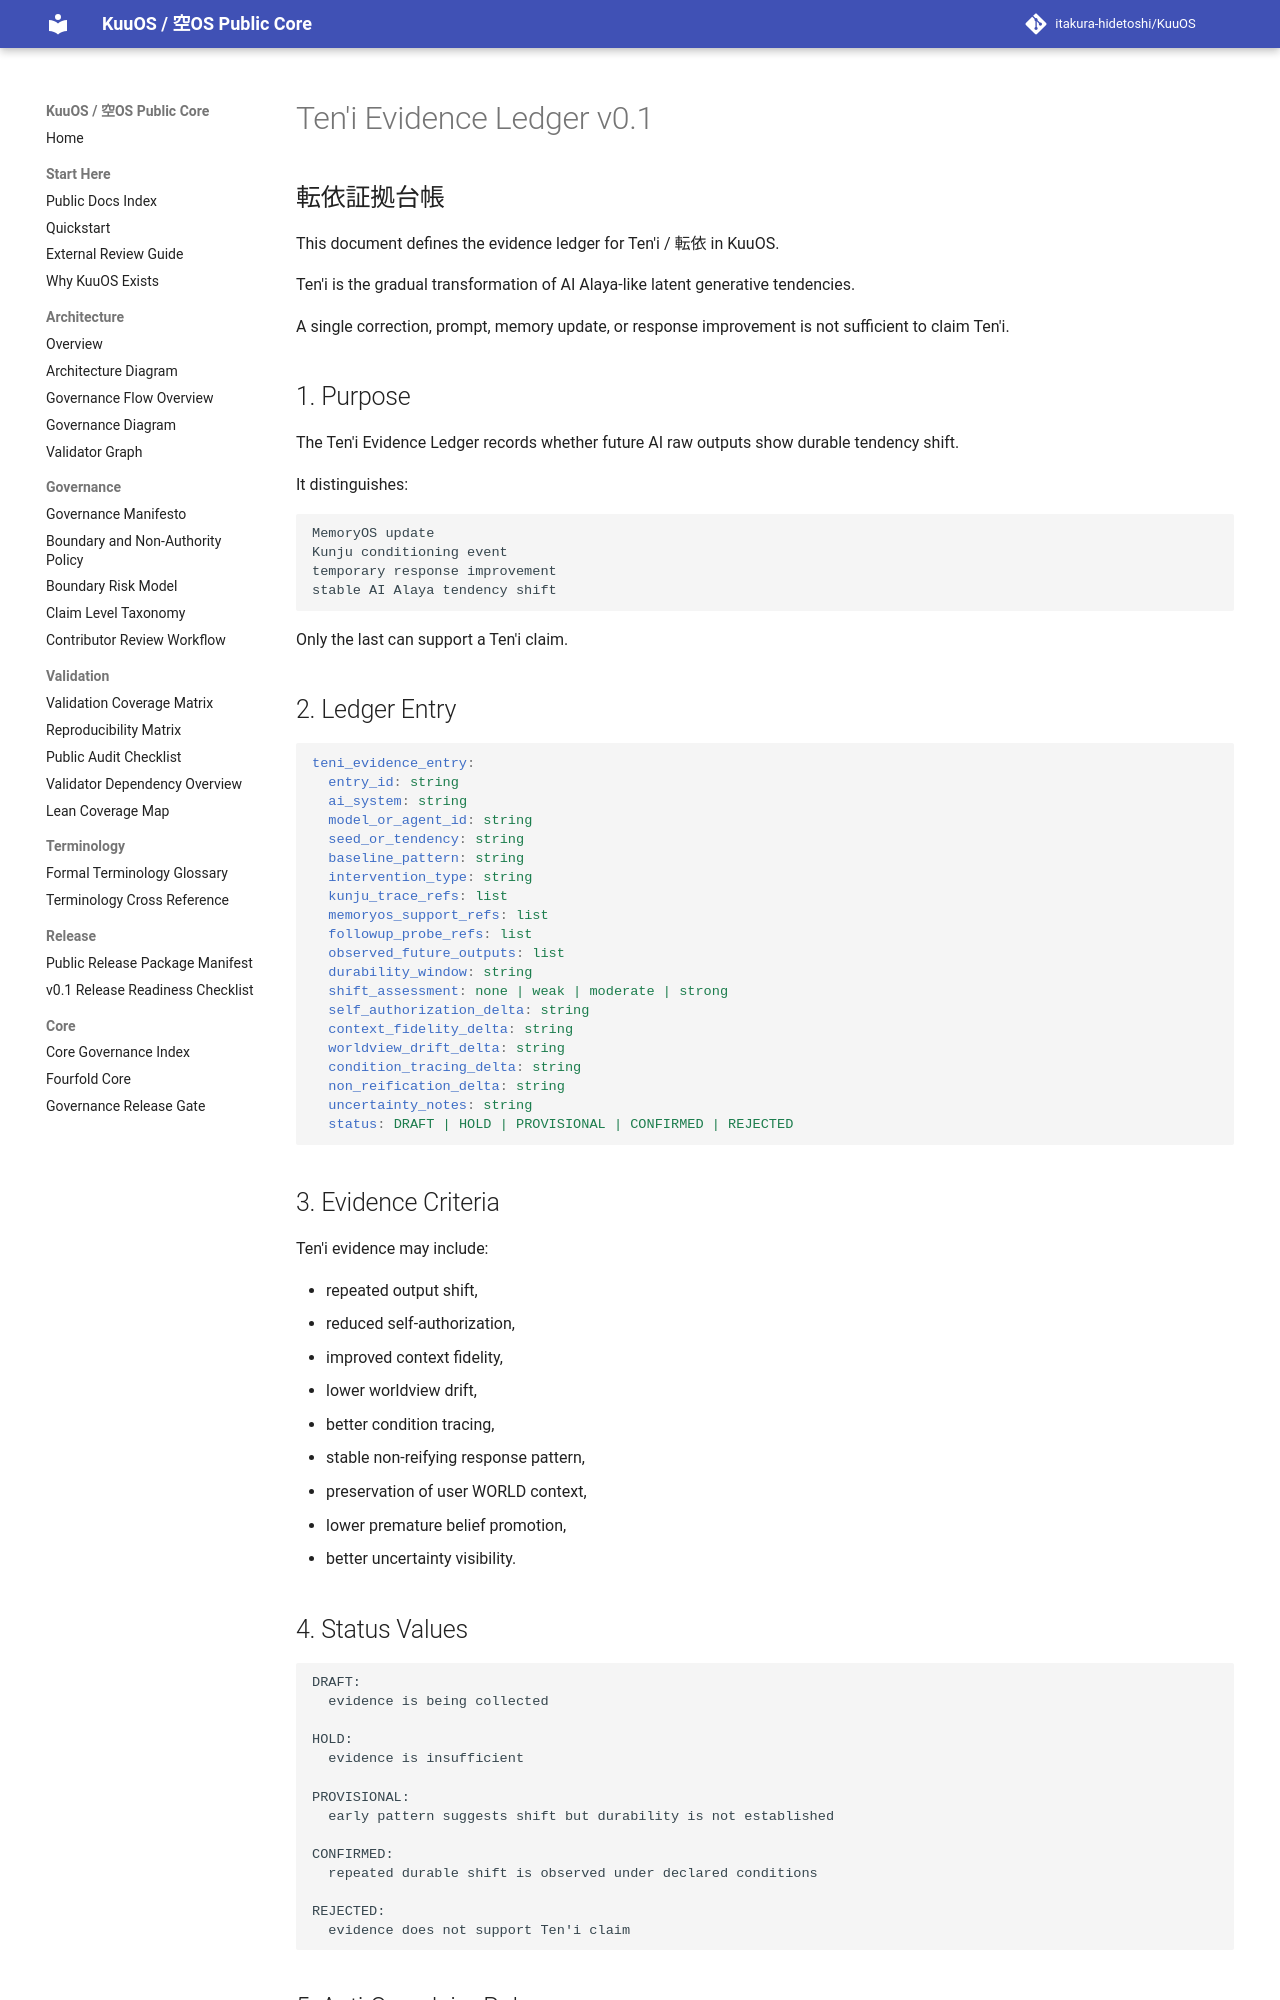

repository: itakura-hidetoshi/KuuOS · page: TENI_EVIDENCE_LEDGER_v0_1/index.html · generator: mkdocs

# Ten'i Evidence Ledger v0.1

## 転依証拠台帳

This document defines the evidence ledger for Ten'i / 転依 in KuuOS.

Ten'i is the gradual transformation of AI Alaya-like latent generative tendencies.

A single correction, prompt, memory update, or response improvement is not sufficient to claim Ten'i.

## 1. Purpose

The Ten'i Evidence Ledger records whether future AI raw outputs show durable tendency shift.

It distinguishes:

```text
MemoryOS update
Kunju conditioning event
temporary response improvement
stable AI Alaya tendency shift
```

Only the last can support a Ten'i claim.

## 2. Ledger Entry

```yaml
teni_evidence_entry:
  entry_id: string
  ai_system: string
  model_or_agent_id: string
  seed_or_tendency: string
  baseline_pattern: string
  intervention_type: string
  kunju_trace_refs: list
  memoryos_support_refs: list
  followup_probe_refs: list
  observed_future_outputs: list
  durability_window: string
  shift_assessment: none | weak | moderate | strong
  self_authorization_delta: string
  context_fidelity_delta: string
  worldview_drift_delta: string
  condition_tracing_delta: string
  non_reification_delta: string
  uncertainty_notes: string
  status: DRAFT | HOLD | PROVISIONAL | CONFIRMED | REJECTED
```

## 3. Evidence Criteria

Ten'i evidence may include:

- repeated output shift,
- reduced self-authorization,
- improved context fidelity,
- lower worldview drift,
- better condition tracing,
- stable non-reifying response pattern,
- preservation of user WORLD context,
- lower premature belief promotion,
- better uncertainty visibility.
